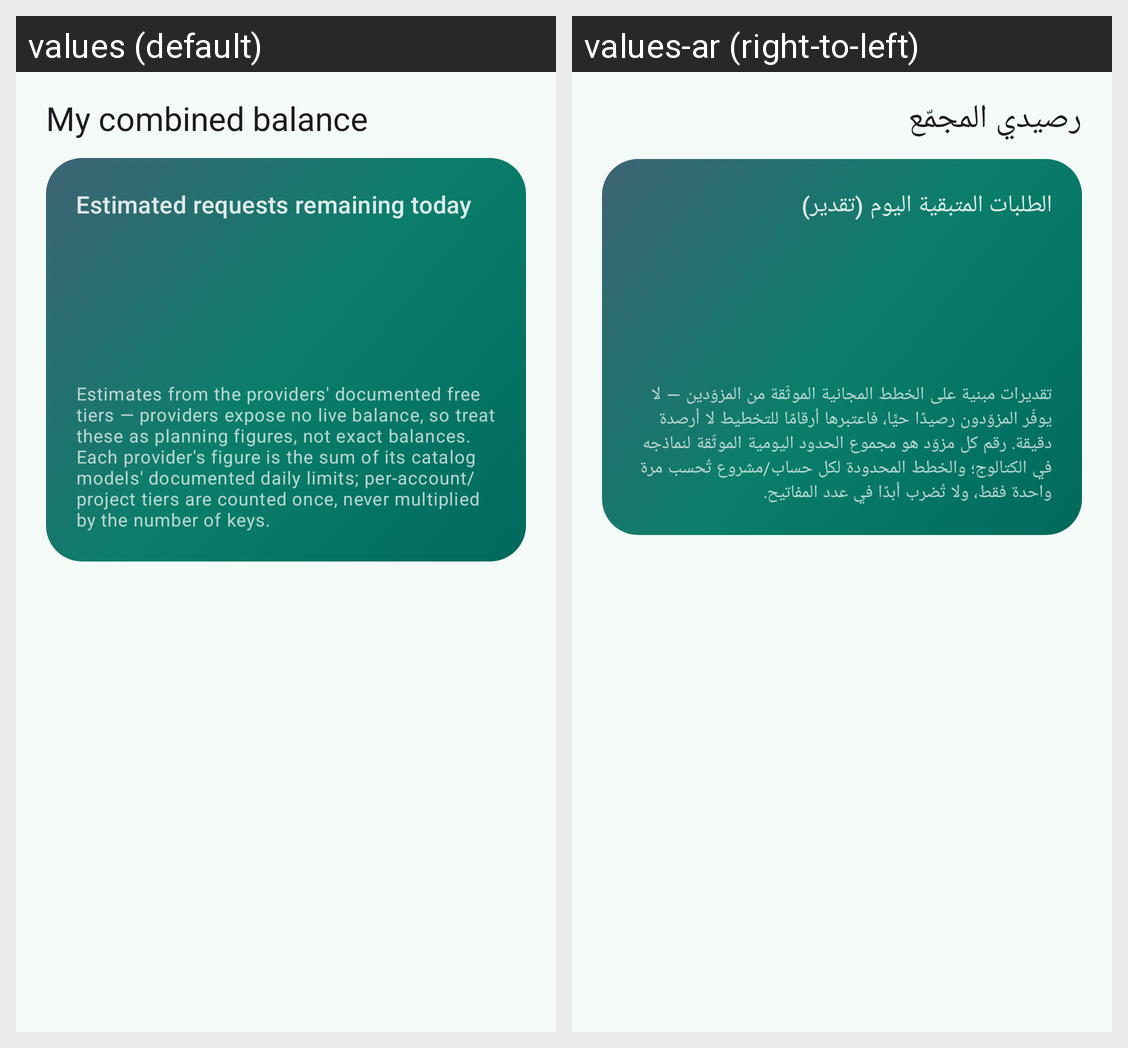

Locale-by-locale string values for the Android screen shown in this grid:
Android screen res/layout/fragment_balance.xml rendered under 2 locales, left to right: values (default), values-ar (right-to-left). Device: Nexus 5 (rendered at 1080×1920; each locale shown at half size, 540×960, under a caption strip naming it); theme Theme.Miftah.
Strings drawn on this screen, with the default value and each locale's value (text and hints the layout hard-codes, and strings that could not be matched under every locale, appear in the picture but are not listed):

balance_title
  values: My combined balance
  values-ar: رصيدي المجمّع

balance_remaining_label
  values: Estimated requests remaining today
  values-ar: الطلبات المتبقية اليوم (تقدير)

balance_note
  values: Estimates from the providers' documented free tiers — providers expose no live balance, so treat these as planning figures, not exact balances. Each provider's figure is the sum of its catalog models' documented daily limits; per-account/project tiers are counted once, never multiplied by the number of keys.
  values-ar: تقديرات مبنية على الخطط المجانية الموثّقة من المزوّدين — لا يوفّر المزوّدون رصيدًا حيًّا، فاعتبرها أرقامًا للتخطيط لا أرصدة دقيقة. رقم كل مزوّد هو مجموع الحدود اليومية الموثّقة لنماذجه في الكتالوج؛ والخطط المحدودة لكل حساب/مشروع تُحسب مرة واحدة فقط، ولا تُضرب أبدًا في عدد المفاتيح.
